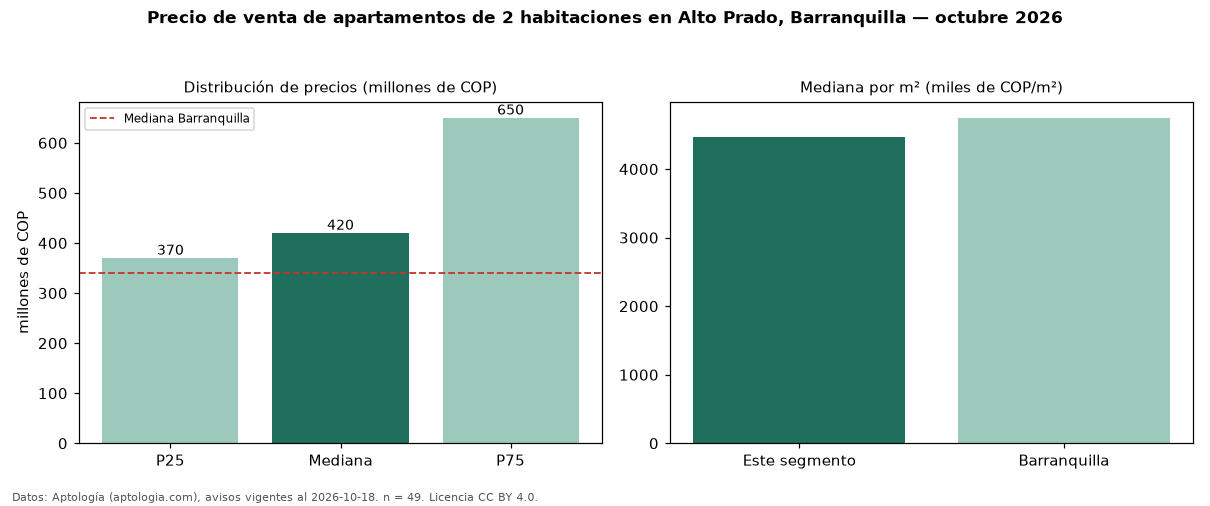

The data file committed next to this chart (first rows):
seccion, metrica, valor, moneda, n
precio, p25, 370000000, COP, 49
precio, mediana, 420000000, COP, 49
precio, p75, 650000000, COP, 49
precio, minimo, 220000000, COP, 49
precio, maximo, 1100000000, COP, 49
m2, mediana_precio_m2, 4470142, COP, 48
m2, area_mediana_m2, 100.0, m2, 48
admin, mediana_admin_mes, 622000, COP, 37
banos, mediana_banos, 2.0, , 
parqueadero, pct_con_parqueadero, 95.9, %, 49
estrato, estrato_mas_frecuente, 6, , 49
habitaciones, 2, 420000000, COP, 49
ciudad, mediana_ciudad_referencia, 340000000, COP, 
ciudad, mediana_m2_ciudad, 4747127, COP, 
fuente, fecha_datos, 2026-10-18, , 
fuente, atribucion, https://www.aptologia.com/venta/barranqu…, , 
fuente, licencia, CC BY 4.0, , 
